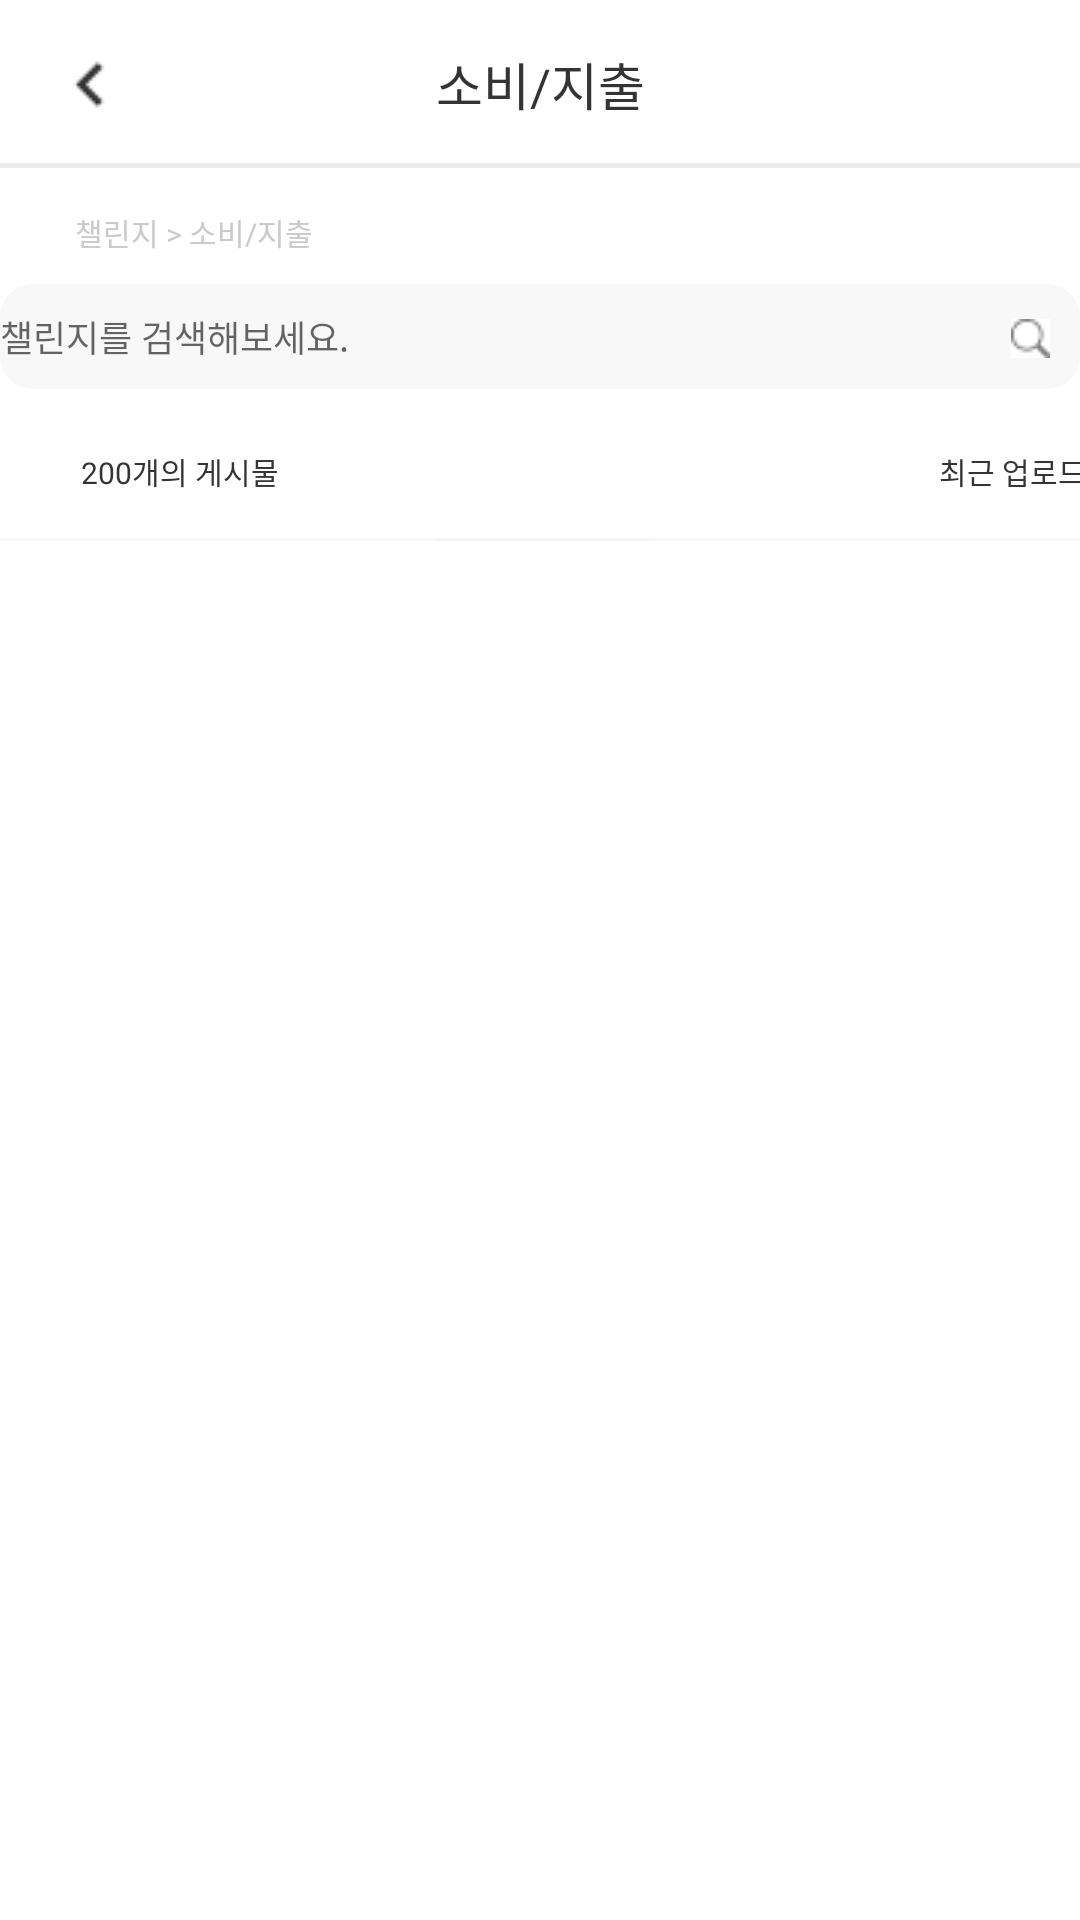

Reconstruct the res/layout file that produces this screen, plus the resources it refers to.
<!-- AndroidManifest.xml: application theme Theme.Tikkle -->
<!-- res/layout/fragment_challenge_consumption.xml -->
<?xml version="1.0" encoding="utf-8"?>
<FrameLayout xmlns:android="http://schemas.android.com/apk/res/android"
    xmlns:app="http://schemas.android.com/apk/res-auto"
    xmlns:tools="http://schemas.android.com/tools"
    android:layout_width="match_parent"
    android:layout_height="match_parent"
    tools:context=".ChallengeConsumptionFragment">

    <androidx.constraintlayout.widget.ConstraintLayout
        android:id="@+id/constraintLayout"
        android:layout_width="match_parent"
        android:layout_height="?attr/actionBarSize"
        app:layout_constraintEnd_toEndOf="parent"
        app:layout_constraintStart_toStartOf="parent"
        app:layout_constraintTop_toTopOf="parent">

        <ImageButton
            android:id="@+id/btnBack"
            android:layout_width="30dp"
            android:layout_height="match_parent"
            android:layout_marginStart="15dp"
            android:layout_marginTop="10dp"
            android:layout_marginBottom="10dp"
            android:background="@color/main_white"
            android:scaleType="centerInside"
            app:layout_constraintBottom_toBottomOf="parent"
            app:layout_constraintStart_toStartOf="parent"
            app:layout_constraintTop_toTopOf="parent"
            app:srcCompat="@drawable/btn_back"
            tools:ignore="TouchTargetSizeCheck,SpeakableTextPresentCheck" />

        <TextView
            android:id="@+id/titleText"
            android:layout_width="wrap_content"
            android:layout_height="match_parent"
            android:backgroundTint="@color/main_white"
            android:font="@font/pretendardsemibold"
            android:gravity="center"
            android:text="소비/지출"
            android:textColor="@color/main_Black"
            android:textSize="17sp"
            app:layout_constraintEnd_toEndOf="parent"
            app:layout_constraintStart_toStartOf="parent"
            app:layout_constraintTop_toTopOf="parent" />

        <ImageView
            android:id="@+id/imageView"
            android:layout_width="413dp"
            android:layout_height="5dp"
            app:layout_constraintBottom_toBottomOf="parent"
            app:layout_constraintEnd_toEndOf="parent"
            app:layout_constraintStart_toStartOf="parent"
            app:layout_constraintTop_toBottomOf="@+id/titleText"
            app:srcCompat="@drawable/ic_title_line" />

    </androidx.constraintlayout.widget.ConstraintLayout>

    <androidx.constraintlayout.widget.ConstraintLayout
        android:id="@+id/constraintLayout2"
        android:layout_width="match_parent"
        android:layout_height="692dp"
        android:layout_marginTop="40dp"
        app:layout_constraintBottom_toBottomOf="parent"
        app:layout_constraintEnd_toEndOf="parent"
        app:layout_constraintStart_toStartOf="parent"
        app:layout_constraintTop_toBottomOf="@+id/constraintLayout">


        <TextView
            android:id="@+id/textCategory"
            android:layout_width="wrap_content"
            android:layout_height="wrap_content"
            android:layout_marginTop="30dp"
            android:paddingLeft="25dp"
            android:font="@font/pretendardsemibold"
            android:text="챌린지 > 소비/지출"
            android:textColor="@color/gray_700"
            android:textSize="10sp"
            app:layout_constraintStart_toStartOf="parent"
            app:layout_constraintTop_toTopOf="parent" />

        <EditText
            android:id="@+id/enterChallenge"
            android:layout_width="360dp"
            android:layout_height="35dp"
            android:layout_marginTop="10dp"
            android:background="@drawable/bg_item_challenge_prove_input_border"
            android:backgroundTint="@color/gray_900"
            android:fontFamily="@font/pretendardmedium"
            android:hint="챌린지를 검색해보세요."
            android:textSize="12sp"
            app:layout_constraintEnd_toEndOf="parent"
            app:layout_constraintStart_toStartOf="parent"
            app:layout_constraintTop_toBottomOf="@+id/textCategory"
            tools:ignore="TouchTargetSizeCheck" />

        <ImageButton
            android:id="@+id/btnSearch"
            android:layout_width="wrap_content"
            android:layout_height="wrap_content"
            android:layout_marginTop="1dp"
            android:layout_marginEnd="10dp"
            android:background="@color/gray_900"
            android:backgroundTint="@color/main_white"
            android:src="@drawable/ic_search"
            app:layout_constraintBottom_toBottomOf="@+id/enterChallenge"
            app:layout_constraintEnd_toEndOf="@+id/enterChallenge"
            app:layout_constraintTop_toTopOf="@+id/enterChallenge"
            tools:ignore="SpeakableTextPresentCheck,TouchTargetSizeCheck" />

        <TextView
            android:id="@+id/challengeCount"
            android:layout_width="wrap_content"
            android:layout_height="wrap_content"
            android:layout_marginTop="20dp"
            android:paddingLeft="27dp"
            android:text="200개의 게시물"
            android:textColor="@color/main_Black"
            android:textSize="10dp"
            app:layout_constraintStart_toStartOf="parent"
            app:layout_constraintTop_toBottomOf="@+id/enterChallenge" />

        <TextView
            android:id="@+id/challengeCount2"
            android:layout_width="wrap_content"
            android:layout_height="wrap_content"
            android:layout_marginStart="220dp"
            android:layout_marginTop="20dp"
            android:text="최근 업로드순"
            android:textColor="@color/main_Black"
            android:textSize="10dp"
            app:layout_constraintStart_toEndOf="@+id/challengeCount"
            app:layout_constraintTop_toBottomOf="@+id/enterChallenge" />

        <ImageButton
            android:id="@+id/btnDropDown"
            android:layout_width="wrap_content"
            android:layout_height="wrap_content"
            android:layout_marginTop="19dp"
            android:background="@color/main_white"
            android:backgroundTint="@color/main_white"
            android:src="@drawable/btn_drop_down"
            app:layout_constraintStart_toEndOf="@+id/challengeCount2"
            app:layout_constraintTop_toBottomOf="@+id/enterChallenge"
            tools:ignore="SpeakableTextPresentCheck,TouchTargetSizeCheck" />

        <ImageView
            android:id="@+id/icBar"
            android:layout_width="413dp"
            android:layout_height="1dp"
            android:layout_marginTop="15dp"
            android:background="@color/gray_900"
            app:layout_constraintEnd_toEndOf="parent"
            app:layout_constraintStart_toStartOf="parent"
            app:layout_constraintTop_toBottomOf="@+id/challengeCount"
            app:srcCompat="@drawable/ic_feed_divider" />

        <LinearLayout
            android:id="@+id/challengeList"
            android:layout_width="match_parent"
            android:layout_height="550dp"
            app:layout_constraintBottom_toBottomOf="parent"
            app:layout_constraintEnd_toEndOf="parent"
            app:layout_constraintStart_toStartOf="parent"
            app:layout_constraintTop_toTopOf="@+id/icBar">

            <androidx.recyclerview.widget.RecyclerView
                android:layout_width="match_parent"
                android:layout_height="match_parent"
                app:layoutManager="androidx.recyclerview.widget.LinearLayoutManager"
                tools:layout_editor_absoluteX="1dp"
                tools:layout_editor_absoluteY="1dp"
                tools:listitem="@layout/item_challenge_list" />

        </LinearLayout>

    </androidx.constraintlayout.widget.ConstraintLayout>

</FrameLayout>
<!-- res/layout/item_challenge_list.xml (included above) -->
<?xml version="1.0" encoding="utf-8"?>
<FrameLayout xmlns:android="http://schemas.android.com/apk/res/android"
    xmlns:app="http://schemas.android.com/apk/res-auto"
    xmlns:tools="http://schemas.android.com/tools"
    android:layout_width="412dp"
    android:layout_height="92dp"
    android:paddingLeft="30dp"
    android:paddingRight="30dp"
    android:paddingTop="10dp"
    tools:context=".ChallengeListItem">

    <androidx.constraintlayout.widget.ConstraintLayout
        android:layout_width="match_parent"
        android:layout_height="match_parent">

        <ImageView
            android:id="@+id/img"
            android:layout_width="64dp"
            android:layout_height="64dp"
            android:scaleType="centerCrop"
            android:src="@drawable/img_ex2"
            app:layout_constraintBottom_toBottomOf="parent"
            app:layout_constraintStart_toStartOf="parent"
            app:layout_constraintTop_toTopOf="parent" />


        <TextView
            android:id="@+id/title"
            android:layout_width="wrap_content"
            android:layout_height="wrap_content"
            android:layout_marginStart="19dp"
            android:layout_marginTop="9dp"
            android:textColor="@color/main_Black"
            android:fontFamily="@font/pretendardmedium"
            android:textSize="12dp"
            android:text="교통비 줄이기 챌린지"
            app:layout_constraintStart_toEndOf="@+id/img"
            app:layout_constraintTop_toTopOf="parent" />

        <TextView
            android:id="@+id/count"
            android:layout_width="wrap_content"
            android:layout_height="wrap_content"
            android:layout_marginStart="19dp"
            android:layout_marginTop="3dp"
            android:fontFamily="@font/pretendardmedium"
            android:text="10,276"
            android:textColor="@color/main_Orange"
            android:textSize="8dp"
            app:layout_constraintStart_toEndOf="@+id/img"
            app:layout_constraintTop_toBottomOf="@+id/title" />

        <TextView
            android:id="@+id/count2"
            android:layout_width="wrap_content"
            android:layout_height="wrap_content"
            android:layout_marginTop="3dp"
            android:fontFamily="@font/pretendardmedium"
            android:text="명 참여 중"
            android:textColor="@color/gray_500"
            android:textSize="8dp"
            app:layout_constraintStart_toEndOf="@+id/count"
            app:layout_constraintTop_toBottomOf="@+id/title" />

        <ImageView
            android:id="@+id/imgCount"
            android:layout_width="wrap_content"
            android:layout_height="wrap_content"
            android:layout_marginTop="5dp"
            android:background="@color/main_white"
            android:src="@drawable/ic_counting_people"
            app:layout_constraintStart_toEndOf="@+id/count2"
            app:layout_constraintTop_toBottomOf="@+id/title" />


        <TextView
            android:id="@+id/text"
            android:layout_width="wrap_content"
            android:layout_height="wrap_content"
            android:layout_marginStart="19dp"
            android:layout_marginTop="5dp"
            android:fontFamily="@font/pretendardmedium"
            android:text="일주일에 5번 출근,,교통비만 해도 한 달에 10만원이 훌쩍\n넘네요. 우리 모두 알뜰카드를 써보면서 돈을 아껴볼까요?"
            android:textColor="@color/gray_600"
            android:textSize="9dp"
            app:layout_constraintStart_toEndOf="@+id/img"
            app:layout_constraintTop_toBottomOf="@+id/count" />

        <ImageButton
            android:layout_width="wrap_content"
            android:layout_height="wrap_content"
            android:background="@color/main_white"
            android:src="@drawable/btn_go_to_next_step"
            app:layout_constraintBottom_toBottomOf="parent"
            app:layout_constraintEnd_toEndOf="parent"
            app:layout_constraintTop_toTopOf="parent" />


    </androidx.constraintlayout.widget.ConstraintLayout>

</FrameLayout>
<!-- resources referenced by this layout -->
<resources>
  <color name="gray_500">#949494</color>
  <color name="gray_600">#FF757575</color>
  <color name="gray_700">#CACACA</color>
  <color name="gray_900">#F8F8F8</color>
  <color name="main_Black">#343434</color>
  <color name="main_Orange">#F56508</color>
  <color name="main_white">#FFFFFFFF</color>
  <!-- drawable bg_item_challenge_prove_input_border (drawable) -->
  <?xml version="1.0" encoding="utf-8"?>
  <selector xmlns:android="http://schemas.android.com/apk/res/android">
      <item>
          <shape android:shape="rectangle">
              <stroke android:width = "2dp" android:color ="@color/main_Gray"/>
              <corners
                  android:bottomRightRadius="10dp"
                  android:bottomLeftRadius="10dp"
                  android:topLeftRadius="10dp"
                  android:topRightRadius="10dp"/>
          </shape>
      </item>
  </selector>
  <!-- drawable btn_back: png bitmap (drawable-v24, 314 bytes) -->
  <!-- drawable btn_drop_down: png bitmap (drawable-v24, 255 bytes) -->
  <!-- drawable btn_go_to_next_step: png bitmap (drawable-v24, 322 bytes) -->
  <!-- drawable ic_counting_people: png bitmap (drawable-v24, 227 bytes) -->
  <!-- drawable ic_feed_divider: png bitmap (drawable-v24, 151 bytes) -->
  <!-- drawable ic_search: png bitmap (drawable-v24, 368 bytes) -->
  <!-- drawable ic_title_line: png bitmap (drawable-v24, 145 bytes) -->
  <!-- drawable img_ex2: png bitmap (drawable-v24, 183809 bytes) -->
  <style name="Theme.Tikkle" parent="Theme.MaterialComponents.DayNight.DarkActionBar">
          
          <item name="colorPrimary">@color/purple_500</item>
          <item name="colorPrimaryVariant">@color/purple_700</item>
          <item name="colorOnPrimary">@color/white</item>
          
          <item name="colorSecondary">@color/teal_200</item>
          <item name="colorSecondaryVariant">@color/teal_700</item>
          <item name="colorOnSecondary">@color/black</item>
          
          <item name="android:statusBarColor">?attr/colorPrimaryVariant</item>
          
      </style>
  <color name="main_Gray">#BFBFBF</color>
  <color name="white">#FFFFFF</color>
  <!-- not gathered from this repository: default colours our renderer supplied (Android Studio template values) -->
  <color name="purple_500">#FF6200EE</color>
  <color name="purple_700">#FF3700B3</color>
  <color name="teal_200">#FF03DAC5</color>
  <color name="teal_700">#FF018786</color>
  <color name="black">#FF000000</color>
</resources>
